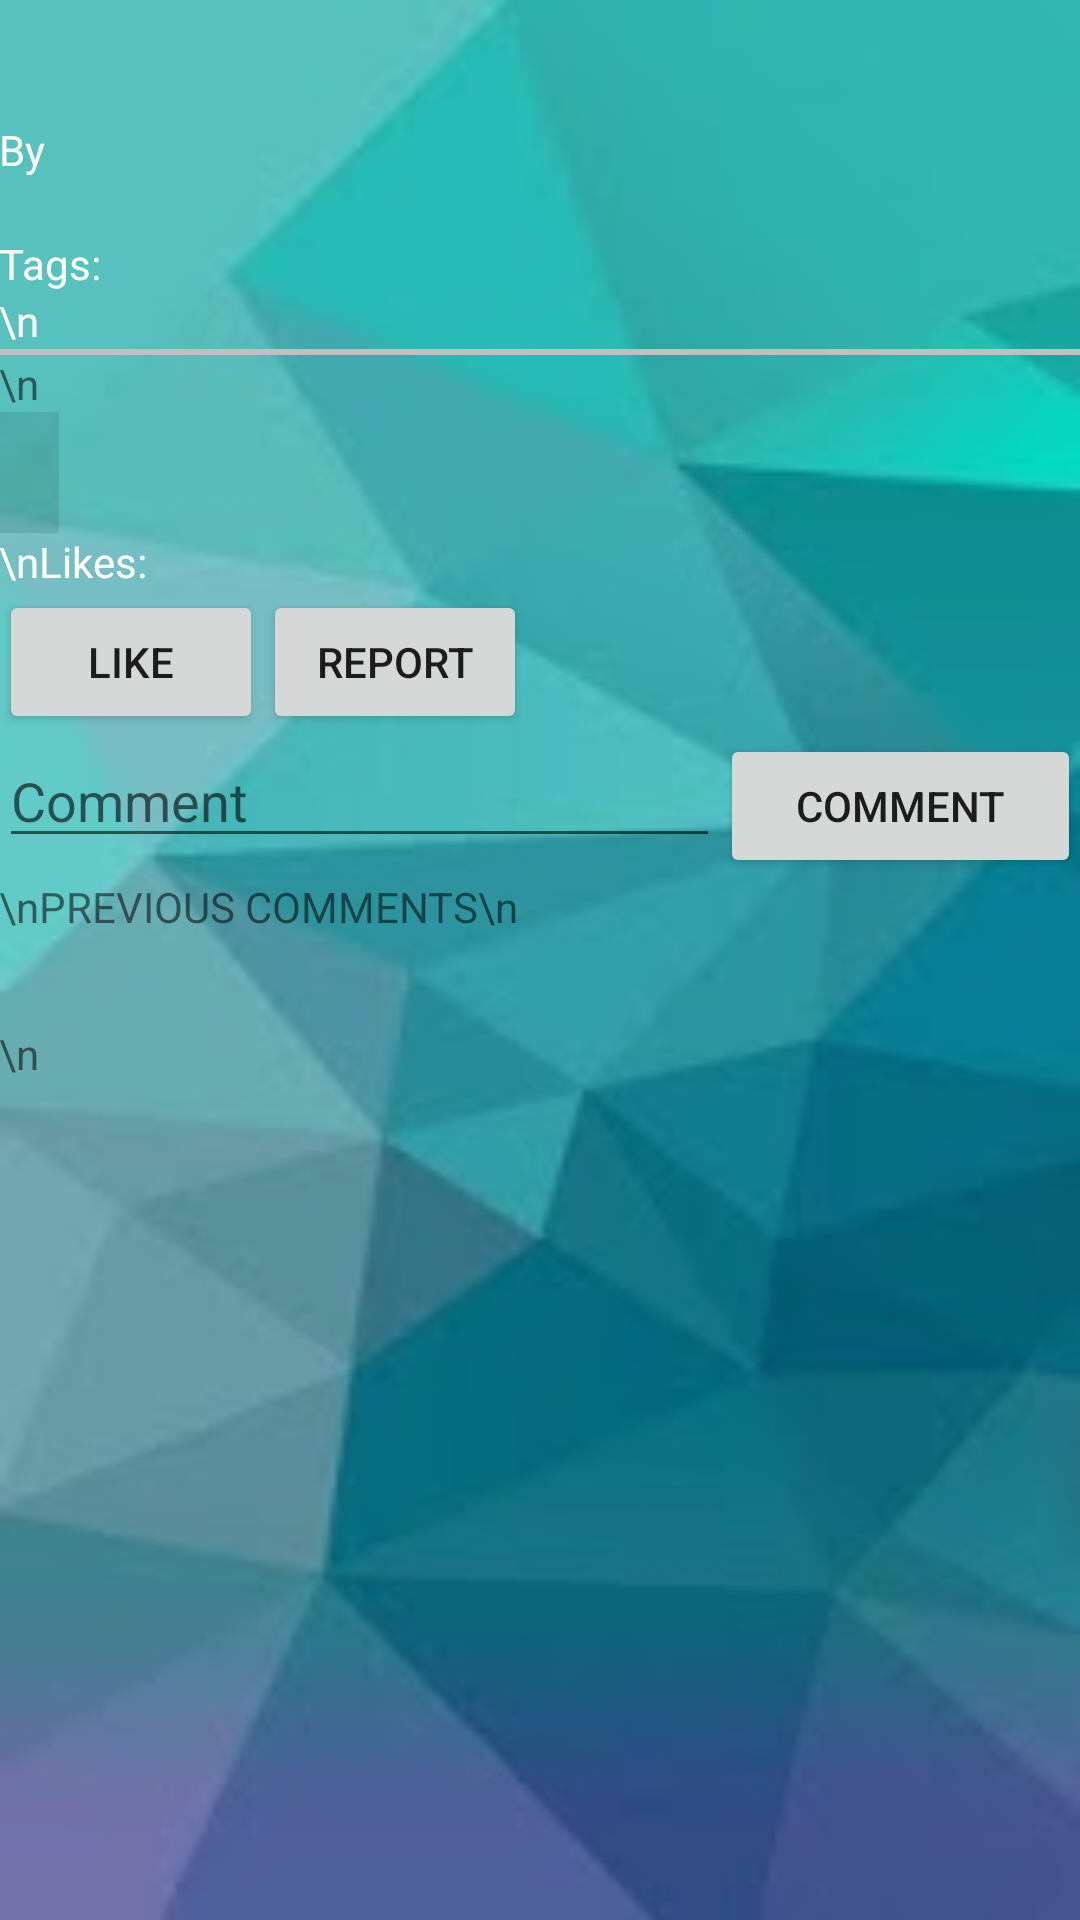

Reconstruct the res/layout file that produces this screen, plus the resources it refers to.
<!-- AndroidManifest.xml: application theme AppTheme -->
<!-- res/layout/activity_post_detail.xml -->
<?xml version="1.0" encoding="utf-8"?>


<ScrollView xmlns:android="http://schemas.android.com/apk/res/android"
    android:layout_width="match_parent"
    android:layout_height="match_parent"
    android:background="@drawable/bgdetail"
    android:fillViewport="true">

<LinearLayout xmlns:android="http://schemas.android.com/apk/res/android"
    xmlns:tools="http://schemas.android.com/tools"
    android:id="@+id/activity_post_detail"
    android:layout_width="match_parent"
    android:layout_height="match_parent"
    android:paddingBottom="@dimen/activity_vertical_margin"
    android:orientation="vertical"
    android:paddingLeft="@dimen/activity_horizontal_margin"
    android:paddingRight="@dimen/activity_horizontal_margin"
    android:paddingTop="@dimen/activity_vertical_margin"
    tools:context="com.example.student.forum.post_detail">

    <TextView
        android:layout_width="match_parent"
        android:layout_height="wrap_content"
        android:textSize="30dp"
        android:id="@+id/title"/>

    <TextView
        android:layout_width="wrap_content"
        android:layout_height="wrap_content"
        android:textColor="#FFF"
        android:id="@+id/user"
        android:text="By "/>

    <TextView
        android:layout_width="wrap_content"
        android:layout_height="wrap_content"
        android:textColor="#FFF"
        android:id="@+id/date"/>

    <TextView
        android:layout_width="wrap_content"
        android:layout_height="wrap_content"
        android:textColor="#FFF"
        android:text="Tags: "
        android:id="@+id/tags"/>

    <TextView
        android:layout_width="wrap_content"
        android:layout_height="wrap_content"
        android:textColor="#FFF"
        android:text="\n"/>

    <View
        android:layout_width="fill_parent"
        android:layout_height="2dp"
        android:background="#c0c0c0"/>

    <TextView
        android:layout_width="wrap_content"
        android:layout_height="wrap_content"
        android:text="\n"/>

    <TextView
        android:layout_width="wrap_content"
        android:layout_height="wrap_content"
        android:padding="10dp"
        android:textSize="15dp"
        android:background="#1A000000"
        android:textColor="#FFF"
        android:id="@+id/post"/>

    <TextView
        android:layout_width="wrap_content"
        android:layout_height="wrap_content"
        android:textColor="#FFF"
        android:id="@+id/numLikes"
        android:text="\nLikes: "/>


    <LinearLayout
        android:layout_width="wrap_content"
        android:layout_height="wrap_content"
        android:orientation="horizontal">
        <Button
            android:layout_width="wrap_content"
            android:layout_height="wrap_content"
            android:text="Like"
            android:id="@+id/like"/>

        <Button
            android:layout_width="wrap_content"
            android:layout_height="wrap_content"
            android:id="@+id/report"
            android:text="Report"/>
    </LinearLayout>

    <LinearLayout
        android:layout_width="match_parent"
        android:orientation="horizontal"
        android:layout_height="wrap_content">
        <EditText
            android:layout_width="0dp"
            android:layout_weight="4"
            android:layout_height="wrap_content"
            android:textColor="#FFF"
            android:hint="Comment"
            android:id="@+id/comment"/>

        <Button
            android:layout_width="0dp"
            android:layout_weight="2"
            android:layout_height="wrap_content"
            android:text="Comment"
            android:id="@+id/comIt"/>
    </LinearLayout>

    <TextView
        android:layout_width="wrap_content"
        android:layout_height="wrap_content"
        android:text="\nPREVIOUS COMMENTS\n"/>

    <ListView xmlns:android="http://schemas.android.com/apk/res/android"
        xmlns:tools="http://schemas.android.com/tools"
        android:id="@+id/commList"
        android:paddingTop="15dp"
        android:paddingBottom="15dp"
        android:orientation="vertical"
        android:layout_width="match_parent"
        android:textColor="#FFF"
        android:layout_height="wrap_content"
        tools:context="com.example.student.forum.feed"/>

    <TextView
        android:layout_width="wrap_content"
        android:layout_height="wrap_content"
        android:text="\n"/>
</LinearLayout>

</ScrollView>
<!-- resources referenced by this layout -->
<resources>
  <!-- drawable bgdetail: jpg bitmap (drawable, 5401 bytes) -->
  <style name="AppTheme" parent="Theme.AppCompat.Light.DarkActionBar">
          
          <item name="colorPrimary">@color/colorPrimary</item>
          <item name="colorPrimaryDark">@color/colorPrimaryDark</item>
          <item name="colorAccent">@color/colorAccent</item>
      </style>
  <color name="colorPrimary">#2e2e2e</color>
  <color name="colorPrimaryDark">#313131</color>
  <color name="colorAccent">#ff4081</color>
</resources>
